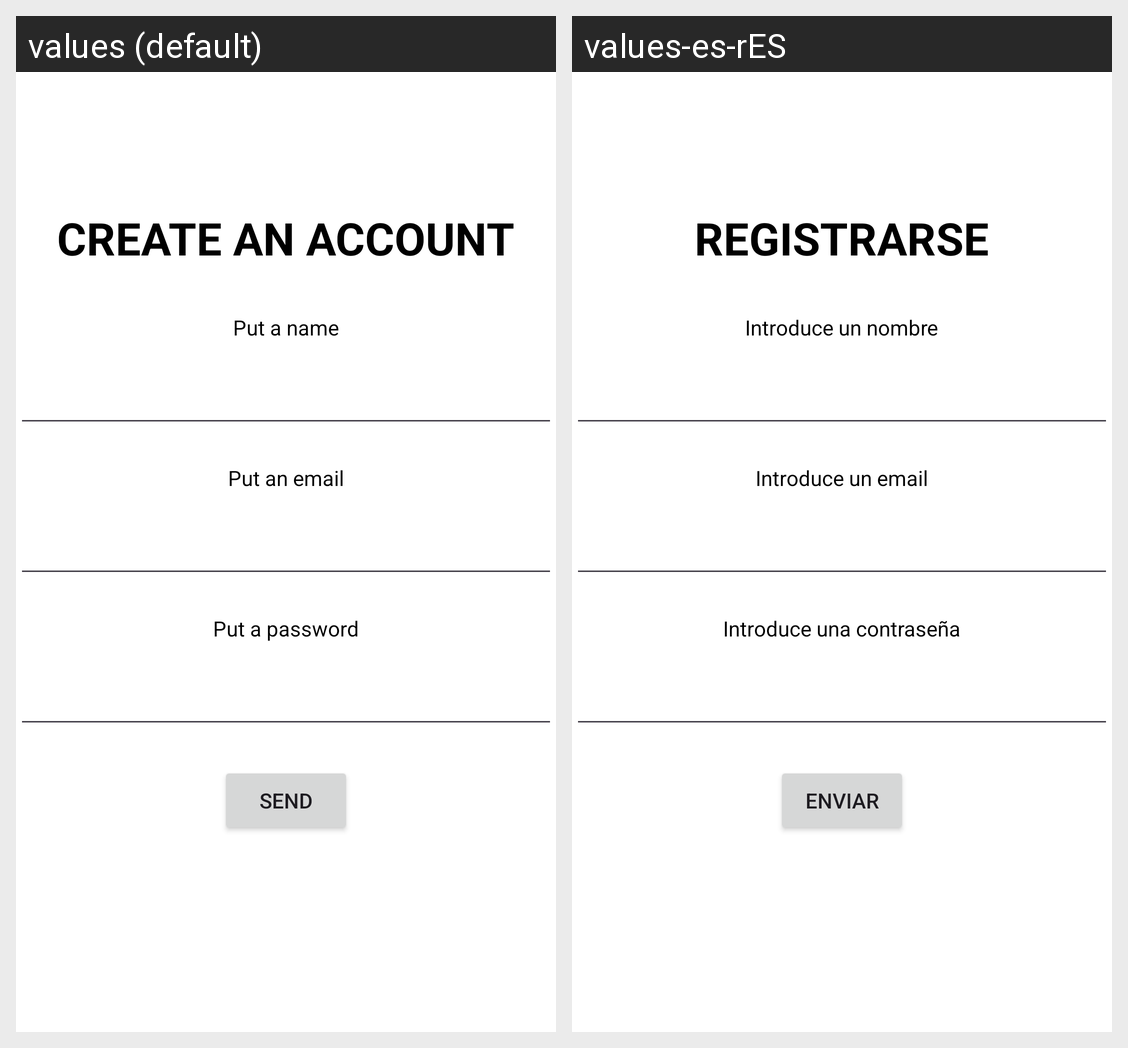

Here is an Android app screen in its default locale and in the app's own translations. Write out the translated-string differences for the strings that appear on this screen.
Android screen res/layout/activity_register.xml rendered under 2 locales, left to right: values (default), values-es-rES. Device: Nexus 5 (rendered at 1080×1920; each locale shown at half size, 540×960, under a caption strip naming it); theme Theme.OpenQuest.
Strings drawn on this screen, with the default value and each locale's value (text and hints the layout hard-codes, and strings that could not be matched under every locale, appear in the picture but are not listed):

register
  values: CREATE AN ACCOUNT
  values-es-rES: REGISTRARSE

put_a_name
  values: Put a name
  values-es-rES: Introduce un nombre

put_an_email
  values: Put an email
  values-es-rES: Introduce un email

put_a_password
  values: Put a password
  values-es-rES: Introduce una contraseña

send
  values: SEND
  values-es-rES: ENVIAR
